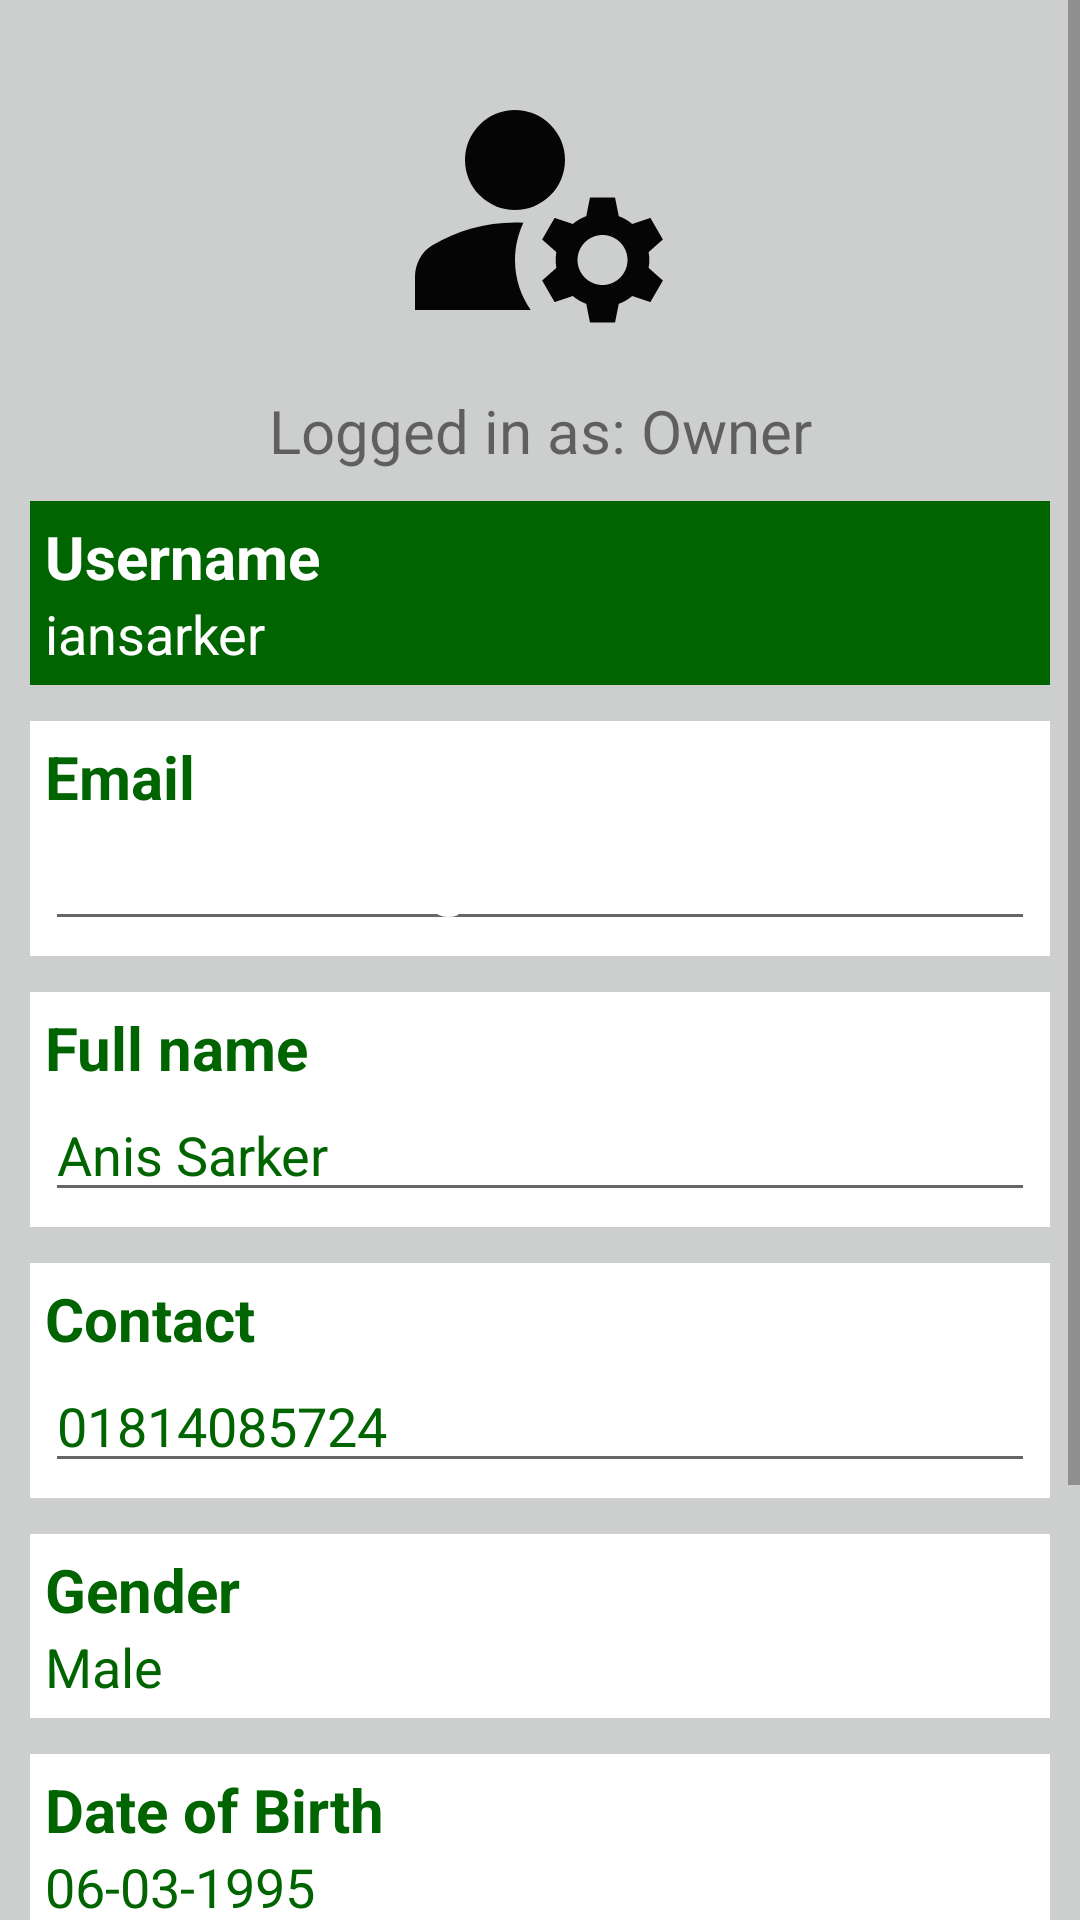

Write the Android layout XML for this screen, with the resource values it uses.
<!-- AndroidManifest.xml: application theme Theme.RentHubApp -->
<!-- res/layout/activity_profile.xml -->
<?xml version="1.0" encoding="utf-8"?>
<LinearLayout xmlns:tools="http://schemas.android.com/tools"
    android:layout_width="match_parent"
    android:layout_height="match_parent"
    xmlns:android="http://schemas.android.com/apk/res/android">

    <ScrollView
        android:layout_width="match_parent"
        android:layout_height="match_parent"
        android:background="#cdcfce"
        tools:ignore="UselessParent">

        <LinearLayout xmlns:app="http://schemas.android.com/apk/res-auto"
            xmlns:tools="http://schemas.android.com/tools"
            android:layout_width="match_parent"
            android:layout_height="wrap_content"
            android:orientation="vertical"
            android:padding="10dp"
            tools:context=".Profile">

            <ImageView
                android:layout_width="100dp"
                android:layout_height="100dp"
                android:layout_marginTop="10dp"
                android:layout_gravity="center_horizontal"
                android:src="@drawable/ic_profile"/>

            <TextView
                android:id="@+id/tvProfileUserRole"
                android:layout_width="match_parent"
                android:layout_height="wrap_content"
                android:textSize="20sp"
                android:layout_marginTop="10dp"
                android:layout_marginBottom="10dp"
                android:gravity="center_horizontal"
                android:text="Logged in as: Owner" />


            <LinearLayout
                android:layout_width="match_parent"
                android:layout_height="wrap_content"
                android:background="@color/DarkGreen"
                android:orientation="vertical"
                android:layout_marginBottom="12dp"
                android:padding="5dp">

                <TextView
                    android:layout_width="match_parent"
                    android:layout_height="wrap_content"
                    android:textStyle="bold"
                    android:textSize="20sp"
                    android:textColor="@color/colorAccent"
                    android:text="Username"/>

                <TextView
                    android:id="@+id/tvProfileUserName"
                    android:layout_width="match_parent"
                    android:layout_height="match_parent"
                    android:textColor="@color/colorAccent"
                    android:text="iansarker"
                    android:textSize="18sp"/>

            </LinearLayout>

            <LinearLayout
                android:layout_width="match_parent"
                android:layout_height="wrap_content"
                android:background="#FFFFFF"
                android:orientation="vertical"
                android:layout_marginBottom="12dp"
                android:padding="5dp">

                <TextView
                    android:layout_width="match_parent"
                    android:layout_height="wrap_content"
                    android:textStyle="bold"
                    android:textSize="20sp"
                    android:textColor="@color/DarkGreen"
                    android:text="Email"/>

                <EditText
                    android:id="@+id/tvProfileEmail"
                    android:layout_width="match_parent"
                    android:layout_height="wrap_content"
                    android:textColor="@color/white"
                    android:text="shahidsarker95@hotmail.com"
                    android:textSize="18sp"/>

            </LinearLayout>

            <LinearLayout
                android:layout_width="match_parent"
                android:layout_height="wrap_content"
                android:background="#FFFFFF"
                android:orientation="vertical"
                android:layout_marginBottom="12dp"
                android:padding="5dp">
                <TextView
                    android:layout_width="match_parent"
                    android:layout_height="wrap_content"
                    android:textStyle="bold"
                    android:textSize="20sp"
                    android:textColor="@color/DarkGreen"
                    android:text="Full name"/>

                <EditText
                    android:id="@+id/tvProfileFullName"
                    android:layout_width="match_parent"
                    android:layout_height="wrap_content"
                    android:textColor="@color/DarkGreen"
                    android:text="Anis Sarker"
                    android:textSize="18sp"/>
            </LinearLayout>

            <LinearLayout
                android:layout_width="match_parent"
                android:layout_height="wrap_content"
                android:background="#FFFFFF"
                android:orientation="vertical"
                android:layout_marginBottom="12dp"
                android:padding="5dp">

                <TextView
                    android:layout_width="match_parent"
                    android:layout_height="wrap_content"
                    android:textStyle="bold"
                    android:textSize="20sp"
                    android:textColor="@color/DarkGreen"
                    android:text="Contact"/>

                <EditText
                    android:id="@+id/tvProfileContact"
                    android:layout_width="match_parent"
                    android:layout_height="wrap_content"
                    android:textColor="@color/DarkGreen"
                    android:text="01814085724"
                    android:textSize="18sp"/>

            </LinearLayout>
            <LinearLayout
                android:layout_width="match_parent"
                android:layout_height="wrap_content"
                android:background="#FFFFFF"
                android:orientation="vertical"
                android:layout_marginBottom="12dp"
                android:padding="5dp">

                <TextView
                    android:layout_width="match_parent"
                    android:layout_height="wrap_content"
                    android:textStyle="bold"
                    android:textSize="20sp"
                    android:textColor="@color/DarkGreen"
                    android:text="Gender"/>

                <TextView
                    android:id="@+id/tvProfileGender"
                    android:layout_width="match_parent"
                    android:layout_height="match_parent"
                    android:textColor="@color/DarkGreen"
                    android:text="Male"
                    android:textSize="18sp"/>

            </LinearLayout>
            <LinearLayout
                android:layout_width="match_parent"
                android:layout_height="wrap_content"
                android:background="#FFFFFF"
                android:orientation="vertical"
                android:layout_marginBottom="12dp"
                android:padding="5dp">

                <TextView
                    android:layout_width="match_parent"
                    android:layout_height="wrap_content"
                    android:textStyle="bold"
                    android:textSize="20sp"
                    android:textColor="@color/DarkGreen"
                    android:text="Date of Birth"/>

                <TextView
                    android:id="@+id/tvProfileDateOfBirth"
                    android:layout_width="match_parent"
                    android:layout_height="match_parent"
                    android:textColor="@color/DarkGreen"
                    android:text="06-03-1995"
                    android:textSize="18sp"/>

            </LinearLayout>

            <LinearLayout
                android:layout_width="match_parent"
                android:layout_height="wrap_content"
                android:layout_marginBottom="12dp"
                android:background="#FFFFFF"
                android:orientation="vertical"
                android:padding="5dp">

                <TextView
                    android:layout_width="match_parent"
                    android:layout_height="wrap_content"
                    android:text="Address"
                    android:textSize="20sp"
                    android:textColor="@color/DarkGreen"
                    android:textStyle="bold" />

                <EditText
                    android:id="@+id/tvProfileAddress"
                    android:layout_width="match_parent"
                    android:layout_height="wrap_content"
                    android:textColor="@color/DarkGreen"
                    android:text="Ka-22/D, Nadda Sarker Bari, Gulshan, Dhaka-1212"
                    android:textSize="18sp"/>
            </LinearLayout>

            <LinearLayout
                android:layout_width="match_parent"
                android:layout_height="wrap_content"
                android:orientation="horizontal">

                <Button
                    android:id="@+id/btnUpdate"
                    android:layout_width="0dp"
                    android:layout_weight="1"
                    android:layout_height="wrap_content"
                    android:textSize="18sp"
                    android:background="@color/DarkGreen"
                    android:textColor="@color/DarkGreen"
                    android:padding="5dp"
                    android:layout_marginRight="5dp"
                    android:text="Update"/>

                <Button
                    android:id="@+id/btnDeleteAccount"
                    android:layout_width="0dp"
                    android:layout_weight="1"
                    android:layout_height="wrap_content"
                    android:textSize="18sp"
                    android:background="@color/newcolor"
                    android:textColor="@color/colorAccent"
                    android:layout_marginLeft="5dp"
                    android:text="Delete"/>

            </LinearLayout>
        </LinearLayout>
    </ScrollView>
</LinearLayout>
<!-- resources referenced by this layout -->
<resources>
  <color name="DarkGreen">#006400</color>
  <color name="colorAccent">#ffffff</color>
  <color name="newcolor">#ff2068</color>
  <color name="white">#FFFFFFFF</color>
  <!-- drawable ic_profile (drawable) -->
  <vector android:height="24dp" android:tint="#050505"
      android:viewportHeight="24" android:viewportWidth="24"
      android:width="24dp" xmlns:android="http://schemas.android.com/apk/res/android">
      <path android:fillColor="@android:color/white" android:pathData="M10,8m-4,0a4,4 0,1 1,8 0a4,4 0,1 1,-8 0"/>
      <path android:fillColor="@android:color/white" android:pathData="M10.67,13.02C10.45,13.01 10.23,13 10,13c-2.42,0 -4.68,0.67 -6.61,1.82C2.51,15.34 2,16.32 2,17.35V20h9.26C10.47,18.87 10,17.49 10,16C10,14.93 10.25,13.93 10.67,13.02z"/>
      <path android:fillColor="@android:color/white" android:pathData="M20.75,16c0,-0.22 -0.03,-0.42 -0.06,-0.63l1.14,-1.01l-1,-1.73l-1.45,0.49c-0.32,-0.27 -0.68,-0.48 -1.08,-0.63L18,11h-2l-0.3,1.49c-0.4,0.15 -0.76,0.36 -1.08,0.63l-1.45,-0.49l-1,1.73l1.14,1.01c-0.03,0.21 -0.06,0.41 -0.06,0.63s0.03,0.42 0.06,0.63l-1.14,1.01l1,1.73l1.45,-0.49c0.32,0.27 0.68,0.48 1.08,0.63L16,21h2l0.3,-1.49c0.4,-0.15 0.76,-0.36 1.08,-0.63l1.45,0.49l1,-1.73l-1.14,-1.01C20.72,16.42 20.75,16.22 20.75,16zM17,18c-1.1,0 -2,-0.9 -2,-2s0.9,-2 2,-2s2,0.9 2,2S18.1,18 17,18z"/>
  </vector>
  <style name="Theme.RentHubApp" parent="Theme.MaterialComponents.DayNight.NoActionBar">
          
          <item name="colorPrimaryVariant">@color/colorPrimaryDark</item>
          <item name="colorOnPrimary">@color/colorPrimaryDark</item>
          
          <item name="colorSecondary">@color/teal_200</item>
          <item name="colorSecondaryVariant">@color/teal_700</item>
          <item name="colorOnSecondary">@color/black</item>
          
          <item name="android:statusBarColor" tools:targetApi="l">@color/colorPrimaryDark</item>
          
      </style>
  <color name="colorPrimaryDark">#ad1a7f</color>
  <color name="teal_200">#FF03DAC5</color>
  <color name="teal_700">#FF018786</color>
  <color name="black">#FF000000</color>
</resources>
